Run: headless pygame with SDL's dummy video driver; simulated clock (each Clock.tick advances the game by its frame time, no real sleeping); random seed 0; keys injected as events and as key.get_pressed() state; mouse plan: one left click at the window centre at the start of phase 2, then a move to the lower-right quarter at the start of phase 3.
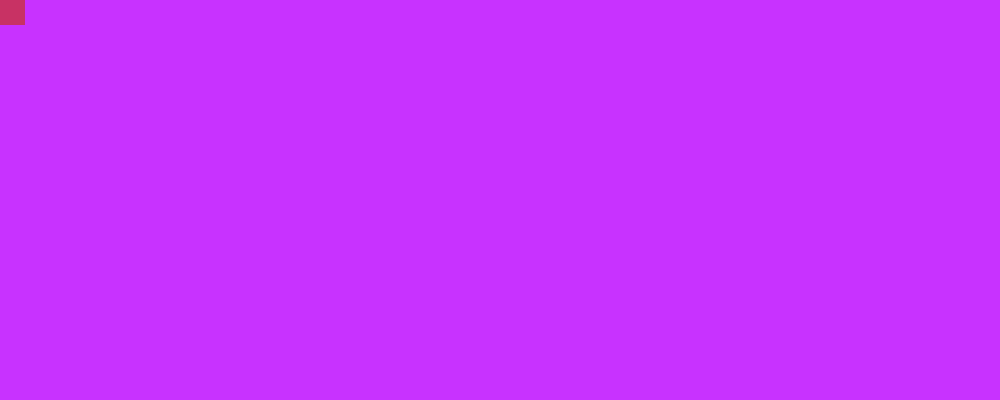
Frame 1 of 4 · flips 1–60 · no input
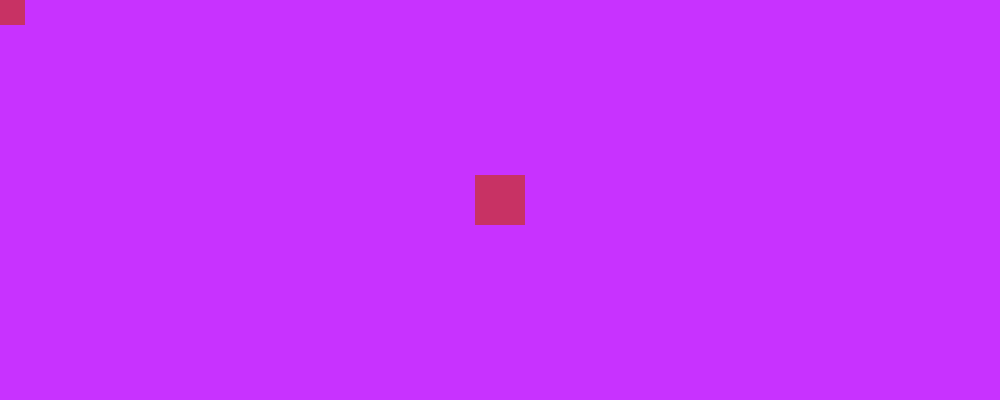
Frame 2 of 4 · flips 61–180 · clicked the window centre · tapped SPACE, RETURN · held RIGHT (→), D
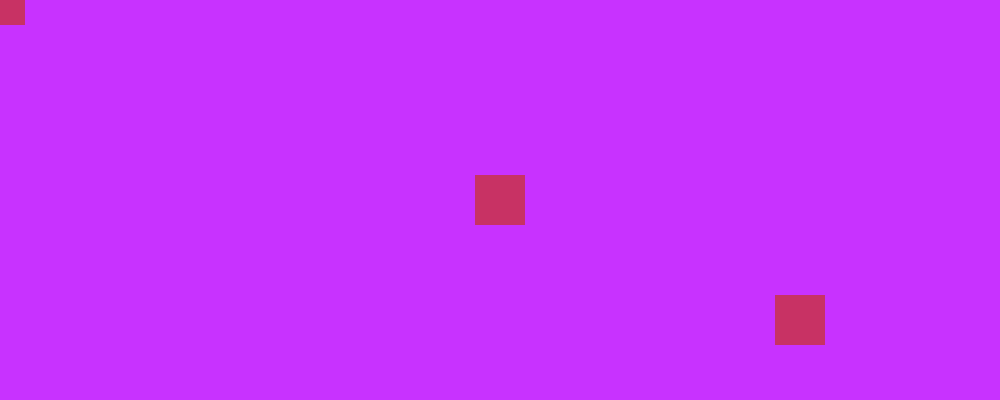
Frame 3 of 4 · flips 181–300 · moved the mouse to the lower-right quarter · held DOWN (↓), S
Frame 4 of 4 · flips 301–420 · held LEFT (←), A, UP (↑), W · screen unchanged from frame 3, image omitted

The pygame program that drew these frames:

import pygame as py

plyr_x = 0
plyr_y = 0
x = 0
y = 0

window = py.display.set_mode((1000,400))

window.fill((200,50,255))    

clrr = (200, 50, 100)

py.init()

run = True
while run:
    plyr_x = py.mouse.get_pos()[0] - 25
    plyr_y = py.mouse.get_pos()[1] - 25
    for event in py.event.get():
        if event.type == py.QUIT:
            run = False
        
        if event.type == py.KEYDOWN:
            if event.key == py.K_u:
                clrr = (200,50,255)

            if event.key == py.K_LEFT:
                x = -0.4

            if event.key == py.K_RIGHT:
                x = 0.4

            if event.key == py.K_UP:
                y = -0.4

            if event.key == py.K_DOWN:
                y = 0.4

            if event.key == py.K_r:
                window.fill((200,50,255))                    

        if event.type == py.KEYUP:
            if event.key == py.K_u:
                pass

            if event.key == py.K_LEFT:
                x = 0

            if event.key == py.K_RIGHT:
                x = 0

            if event.key == py.K_UP:
                y = 0

            if event.key == py.K_DOWN:
                y = 0

    #window.fill((200,50,255))
    py.draw.rect(window, clrr, (plyr_x, plyr_y, 50, 50))
    py.display.update()
    plyr_x = abs(plyr_x + x)
    plyr_y = abs(plyr_y + y)

    if plyr_x >= 960:
        plyr_x = 960

    if plyr_y >= 360:
        plyr_y = 360
